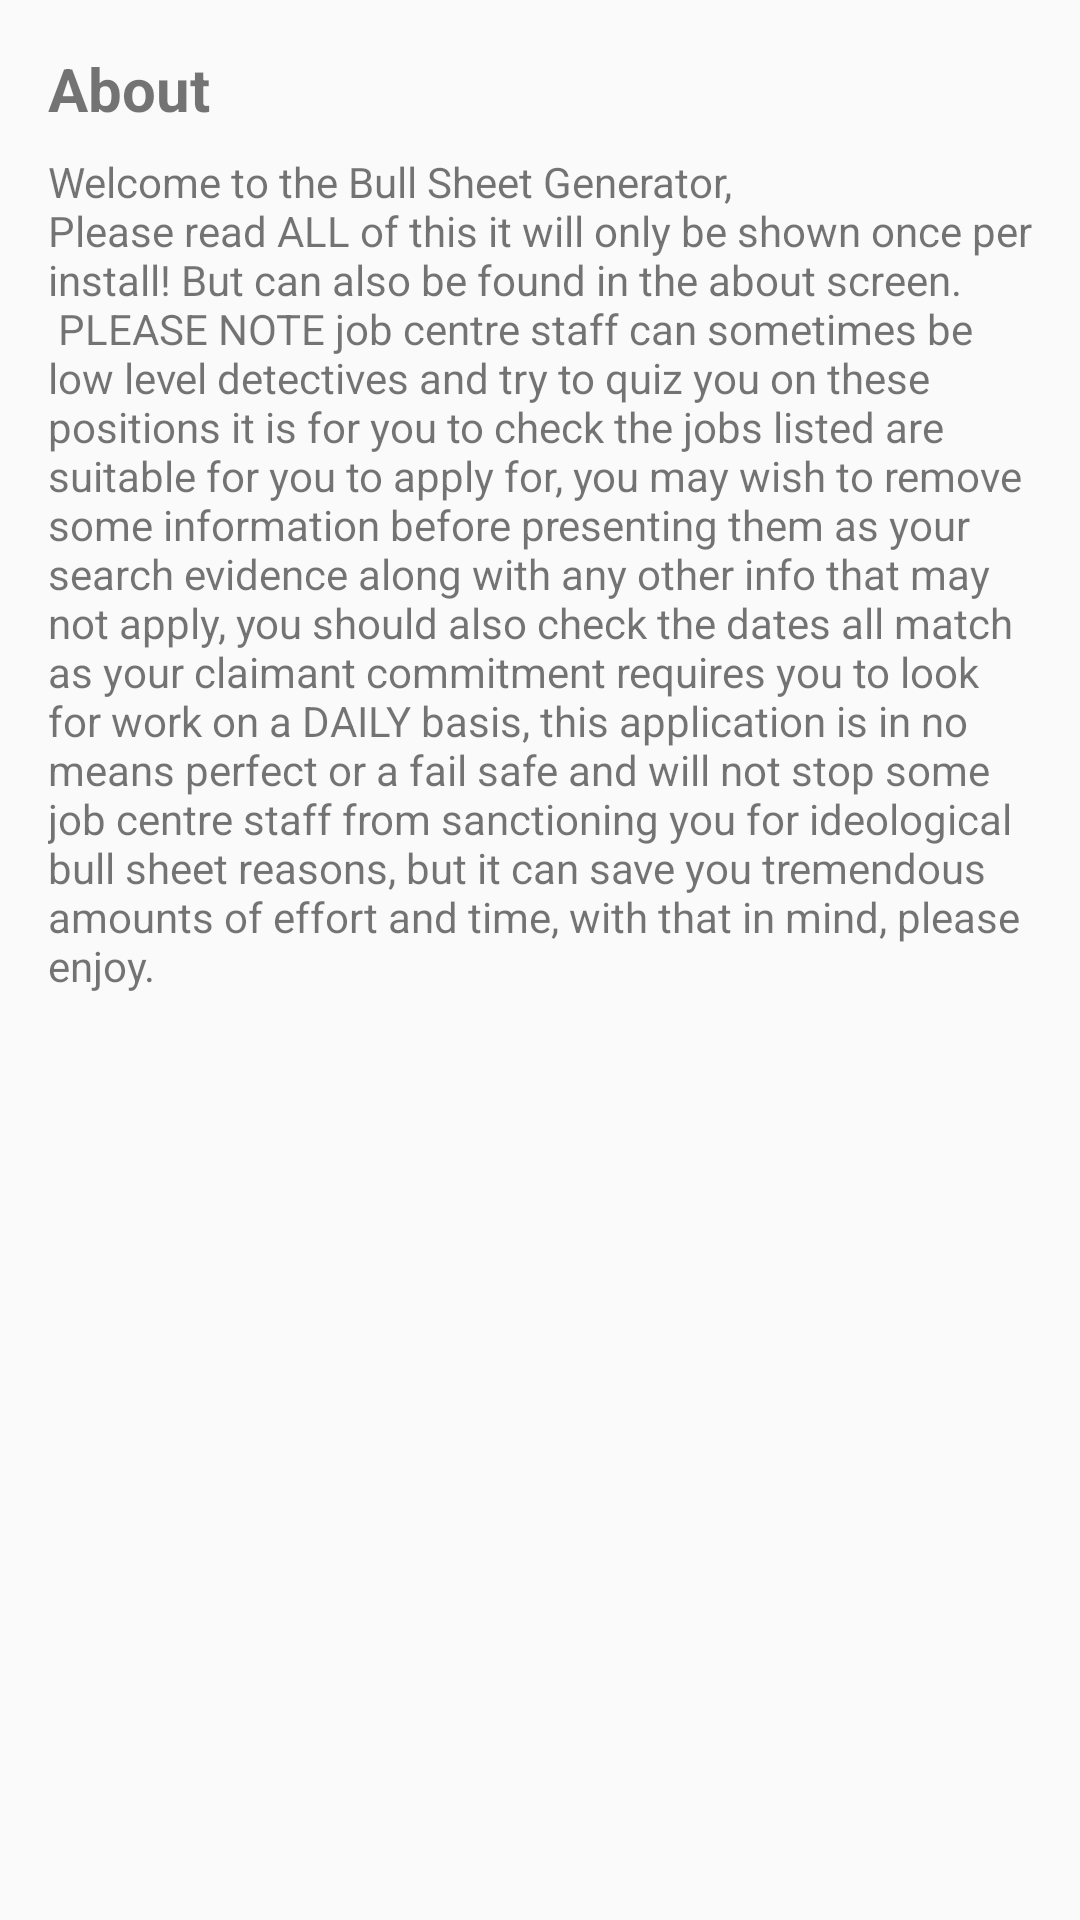

This screen was rendered from an Android layout file. Write that file and the resources it references.
<!-- AndroidManifest.xml: application theme AppTheme -->
<!-- res/layout/about.xml -->
<?xml version="1.0" encoding="utf-8"?>
<android.support.design.widget.CoordinatorLayout xmlns:android="http://schemas.android.com/apk/res/android"
    android:layout_width="match_parent"
    android:layout_height="match_parent"
    android:fitsSystemWindows="true">

    <android.support.design.widget.AppBarLayout
        android:layout_width="match_parent"
        android:layout_height="wrap_content"
        android:theme="@style/AppTheme.AppBarOverlay">


        
    </android.support.design.widget.AppBarLayout>
    <LinearLayout
        android:layout_width="match_parent"
        android:layout_height="match_parent"
        android:orientation="vertical"
        android:layout_margin="16dp">
        <TextView
            android:layout_width="match_parent"
            android:layout_height="wrap_content"
            android:text="@string/about"
            android:textSize="20sp"
            android:textStyle="bold"
            android:layout_marginBottom="8dp"/>

        <TextView
            android:layout_width="match_parent"
            android:layout_height="wrap_content"
            android:text="@string/fact_string" />
    </LinearLayout>
</android.support.design.widget.CoordinatorLayout>
<!-- resources referenced by this layout -->
<resources>
  <string name="about">About</string>
  <string name="fact_string">Welcome to the Bull Sheet Generator,\nPlease read ALL of this it will only be shown once per install! But can also be found in the about screen.
          \n PLEASE NOTE job centre staff can sometimes be low level detectives and try to quiz you on these positions
          it is for you to check the jobs listed are suitable for you to apply for, you may
          wish to remove some information before presenting them as your search evidence along with any other info that may not apply,
          you should also check the dates all match as your claimant commitment requires you to look for work on a DAILY basis, this
          application is in no means perfect or a fail safe and will not stop some job centre staff from sanctioning you for ideological
          bull sheet reasons, but it can save you tremendous amounts of effort and time, with that in mind, please enjoy.</string>
  <style name="AppTheme.AppBarOverlay" parent="ThemeOverlay.AppCompat.Dark.ActionBar" />
  <style name="AppTheme" parent="Theme.AppCompat.Light.DarkActionBar">
          
          <item name="colorPrimary">@color/colorPrimary</item>
          <item name="colorPrimaryDark">@color/colorPrimaryDark</item>
          <item name="colorAccent">@color/colorAccent</item>
      </style>/
  <color name="colorPrimary">#2196F3</color>
  <color name="colorPrimaryDark">#1976D2</color>
  <color name="colorAccent">#81B811</color>
</resources>
